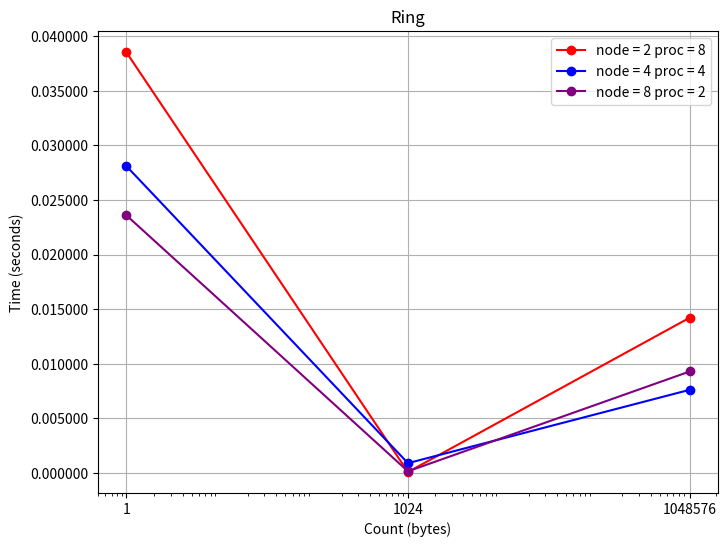

Python code for this plot:
import matplotlib.pyplot as plt

# Данные из трех файлов
data1 = [(1, 0.038559), (1024, 0.000085), (1048576, 0.01422)]
data2 = [(1, 0.028127), (1024, 0.000892 ), (1048576, 0.007614)]
data3 = [(1, 0.023617), (1024, 0.000143), (1048576, 0.009293)]

# Разбираем данные на отдельные массивы для каждой серии
x1, y1 = zip(*data1)
x2, y2 = zip(*data2)
x3, y3 = zip(*data3)

# Создаем график
plt.figure(figsize=(8, 6))  # Размер изображения

# Построение каждой линии
plt.plot(x1, y1, label="node = 2 proc = 8", marker='o', color='red')
plt.plot(x2, y2, label="node = 4 proc = 4", marker='o', color='blue')
plt.plot(x3, y3, label="node = 8 proc = 2", marker='o', color='purple')

# Установка меток осей
plt.xlabel("Count (bytes)")
plt.ylabel("Time (seconds)")

# Использование логарифмической шкалы для оси X
plt.xscale('log')

# Установка меток по оси X
plt.xticks([1, 1024, 1048576], ['1', '1024', '1048576'])

# Установка диапазона по оси Y
#plt.ylim(0, 0.03)  # Ограничение по Y

# Настройка формата меток по оси Y
plt.gca().yaxis.set_major_formatter(plt.FormatStrFormatter('%.6f'))

# Включаем сетку
plt.grid(True)

# Заголовок и легенда
plt.title("Ring")
plt.legend()

# Сохраняем график как изображение
plt.savefig('ring_plot.png')

# Показать график
plt.show()
